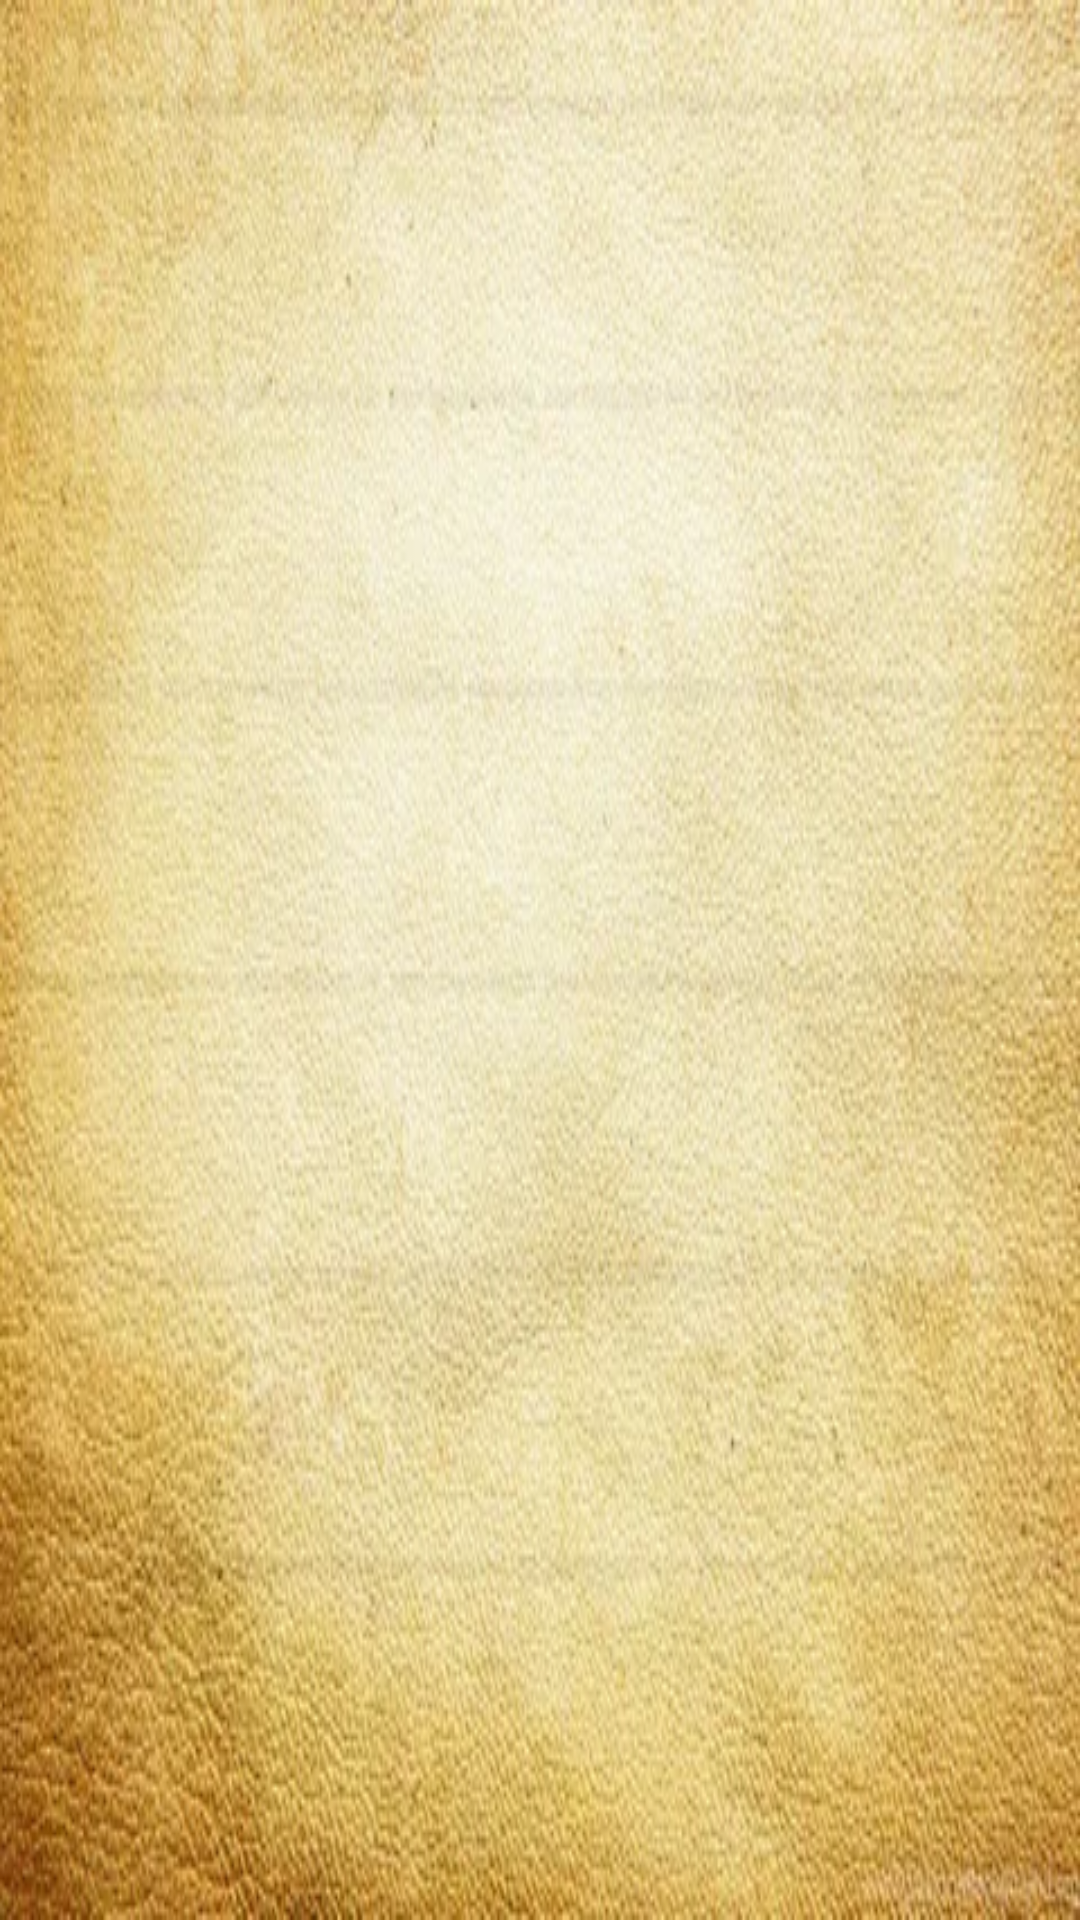

Here is an Android app screen rendered from its layout file. Give the layout XML and the strings, colors and styles it references.
<!-- AndroidManifest.xml: application theme Theme.ProtectPlant -->
<!-- res/layout/manual.xml -->
<?xml version="1.0" encoding="utf-8"?>
<RelativeLayout xmlns:android="http://schemas.android.com/apk/res/android"
    xmlns:tools="http://schemas.android.com/tools"
    android:layout_width="match_parent"
    android:layout_height="wrap_content"
    android:background="@drawable/back_manual">

    <ScrollView
        android:layout_width="match_parent"
        android:layout_height="550dp">

        <LinearLayout
            android:layout_width="match_parent"
            android:layout_height="wrap_content"
            android:orientation="vertical">

            <TextView
                android:id="@+id/title"
                android:layout_width="match_parent"
                android:layout_height="wrap_content"
                android:gravity="center"
                android:padding="5dp"
                android:textSize="50sp" />

            <TextView
                android:id="@+id/text"
                android:layout_width="wrap_content"
                android:layout_height="wrap_content"
                android:padding="5dp"
                android:textSize="40sp" />
        </LinearLayout>
    </ScrollView>

</RelativeLayout>
<!-- resources referenced by this layout -->
<resources>
  <!-- drawable back_manual: jpeg bitmap (drawable, 43932 bytes) -->
  <style name="Theme.ProtectPlant" parent="Theme.MaterialComponents.DayNight.DarkActionBar.Bridge">
          
          <item name="colorPrimary">@color/purple_500</item>
          <item name="colorPrimaryVariant">@color/purple_700</item>
          <item name="colorOnPrimary">@color/white</item>
          
          <item name="colorSecondary">@color/teal_200</item>
          <item name="colorSecondaryVariant">@color/teal_700</item>
          <item name="colorOnSecondary">@color/black</item>
          
          <item name="android:statusBarColor" tools:targetApi="l">?attr/colorPrimaryVariant</item>
          
          <item name="statusBarBackground">@drawable/enemy2</item>
          <item name="fontFamily">@font/font</item>
          <item name="android:textSize">40sp</item>
      </style>
  <color name="purple_500">#FF6200EE</color>
  <color name="purple_700">#FF3700B3</color>
  <color name="white">#FFFFFFFF</color>
  <color name="teal_200">#FF03DAC5</color>
  <color name="teal_700">#FF018786</color>
  <color name="black">#FF000000</color>
  <!-- drawable enemy2: png bitmap (drawable, 11242 bytes) -->
</resources>
